Dataset: archive (1) (GitHub, Bhawana-Bisht/CROPDISEASEPRIDICTION). Classes: blast, healthy, insect damage, leaf folder, scald, stripes, tungro.

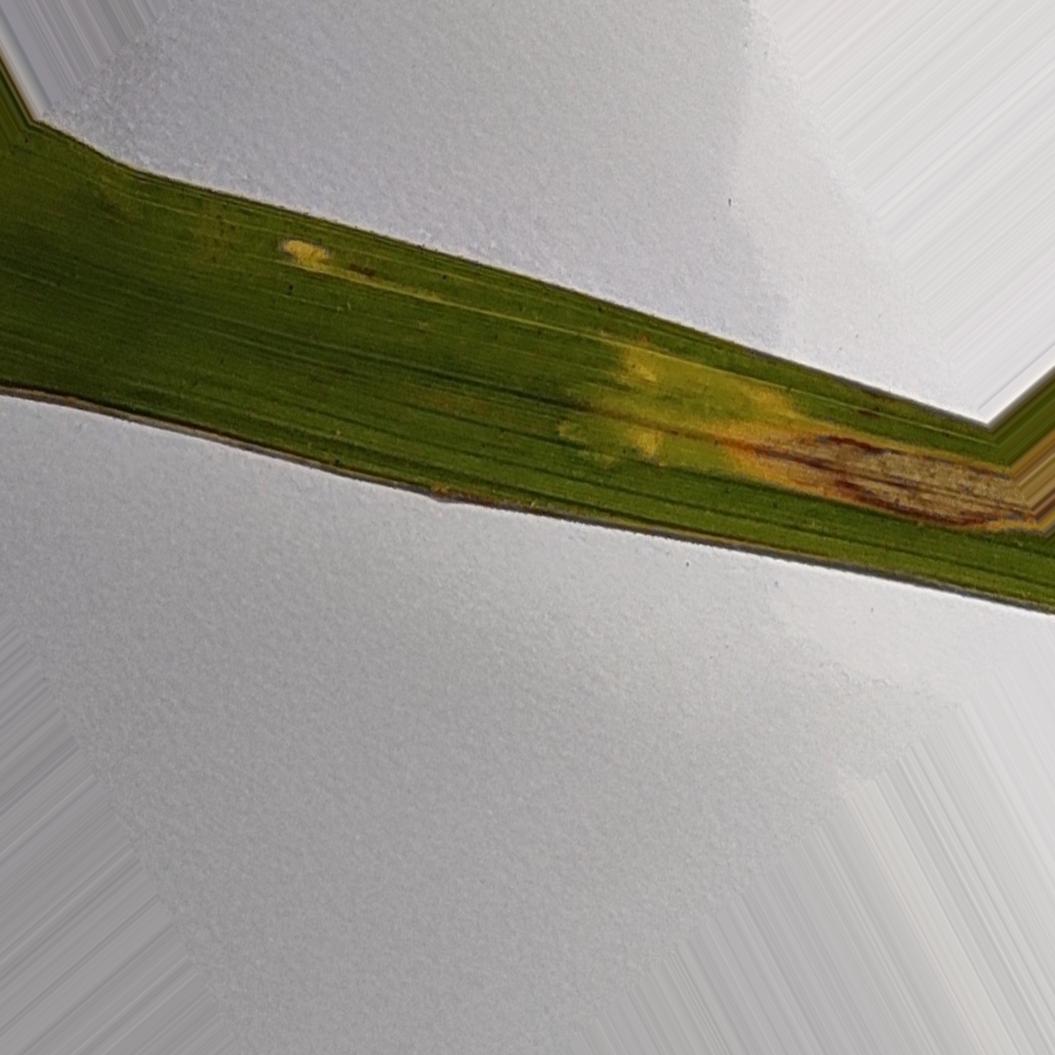
Label: blast

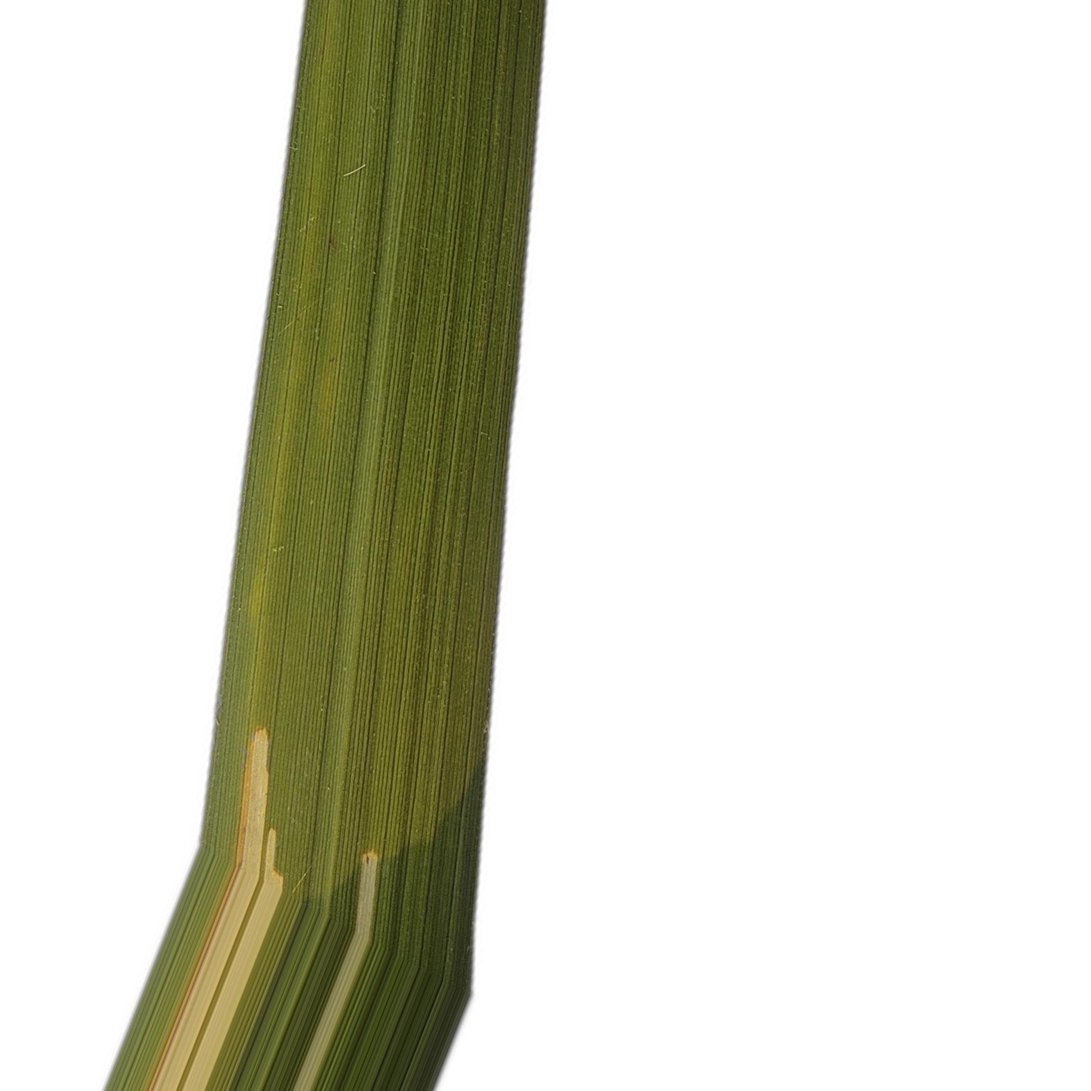
Label: leaf folder

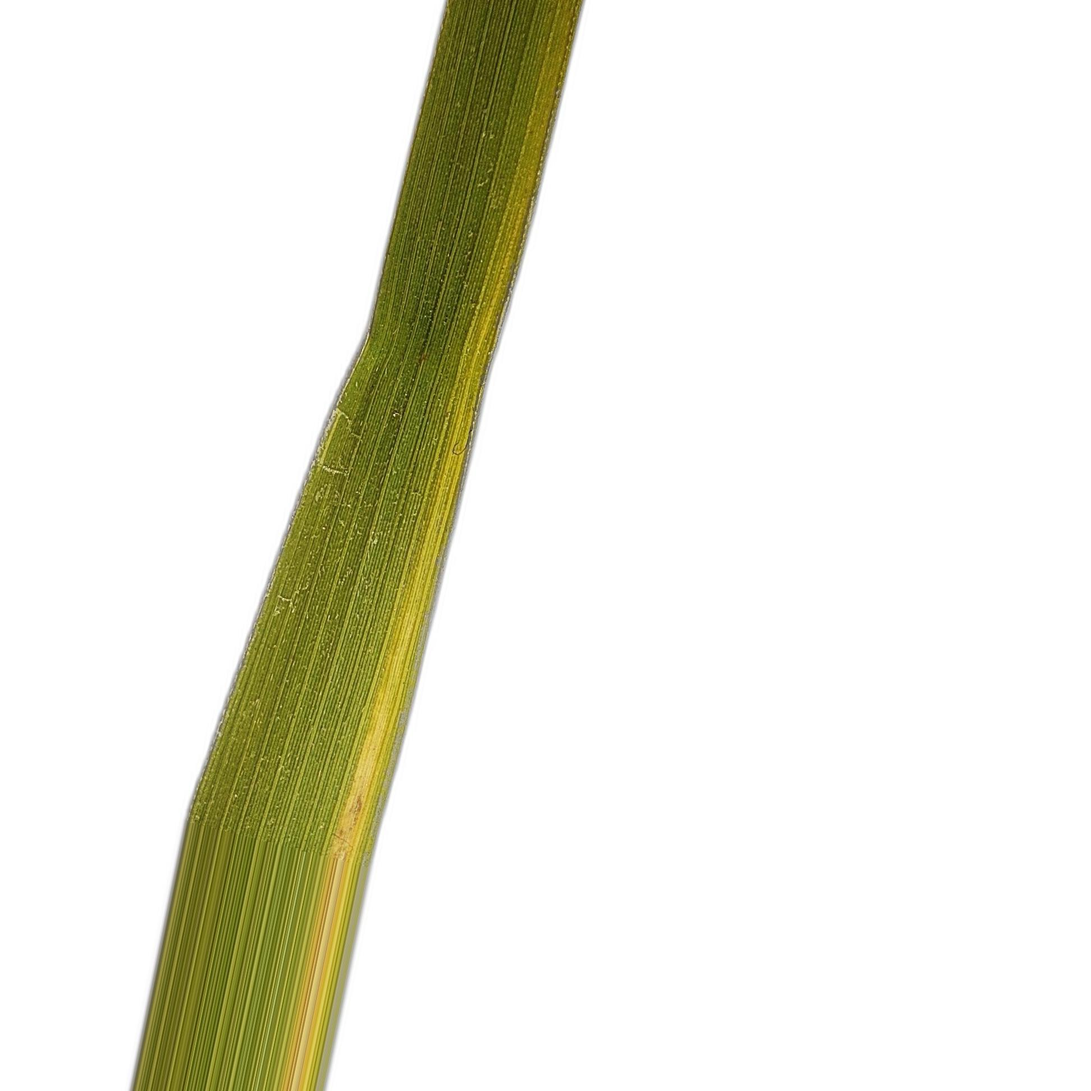
Label: tungro

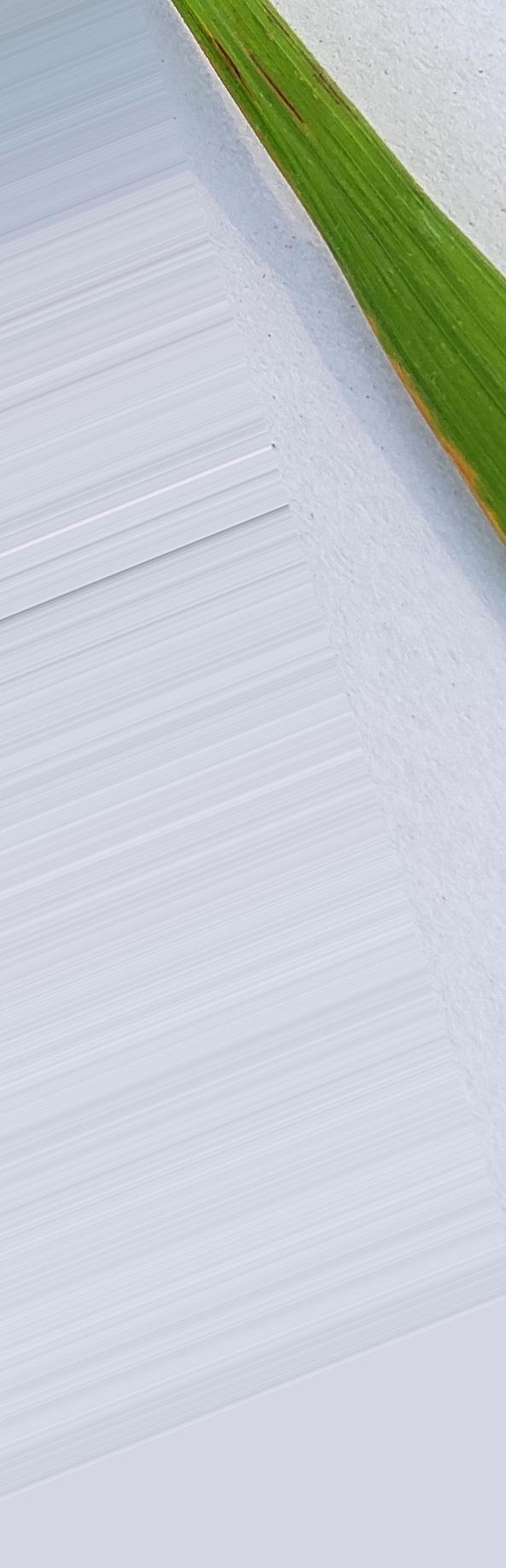
Label: stripes

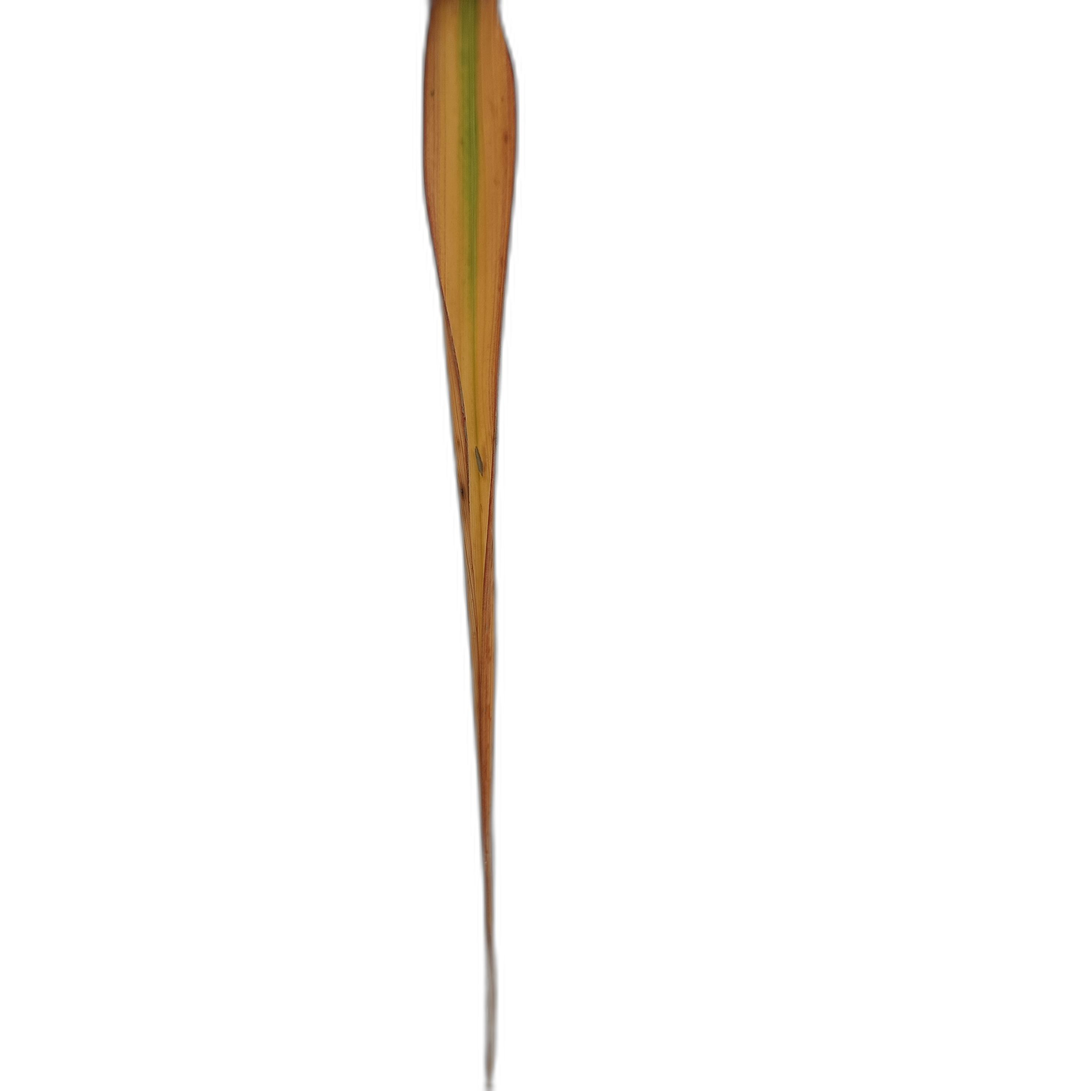
Label: scald

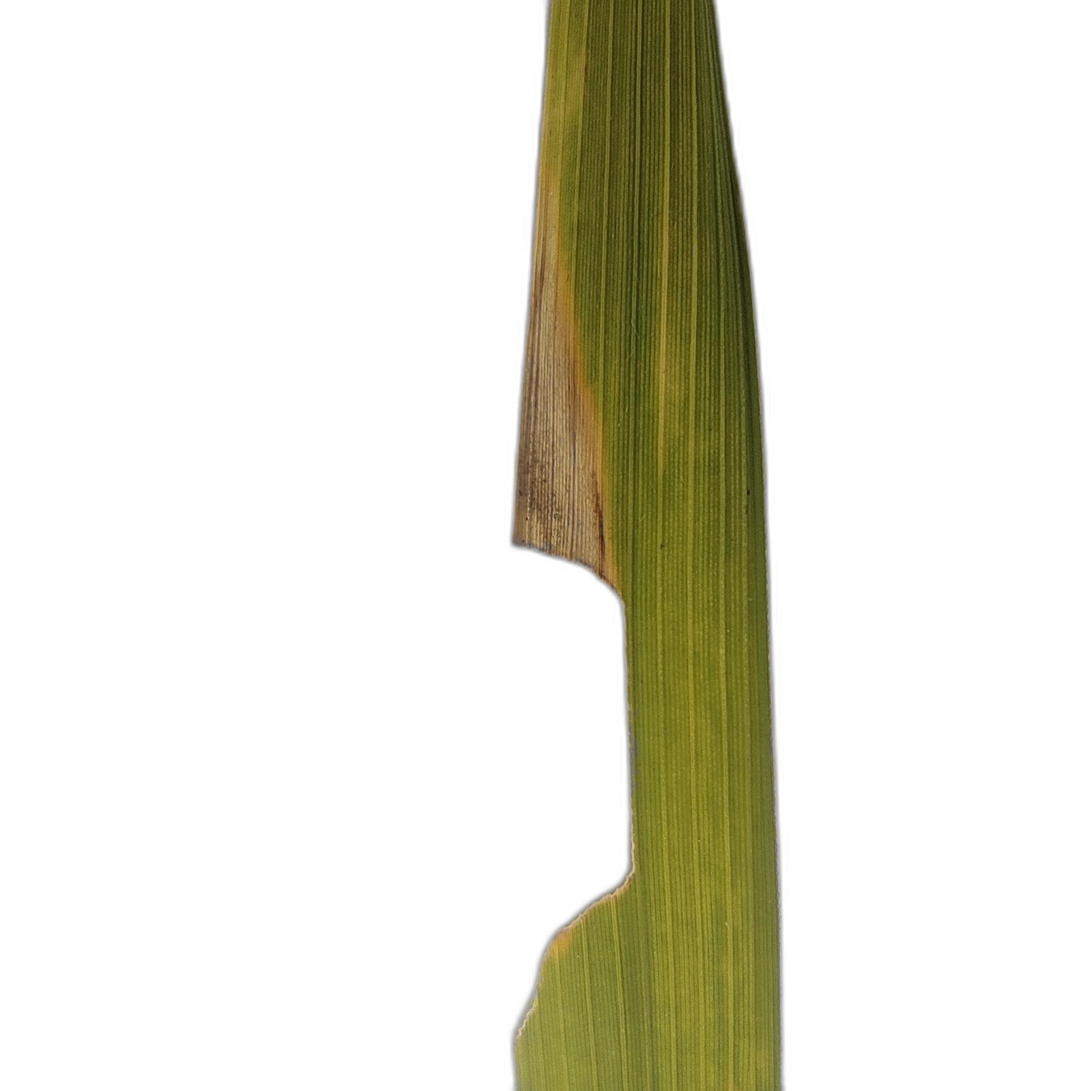
Label: insect damage
